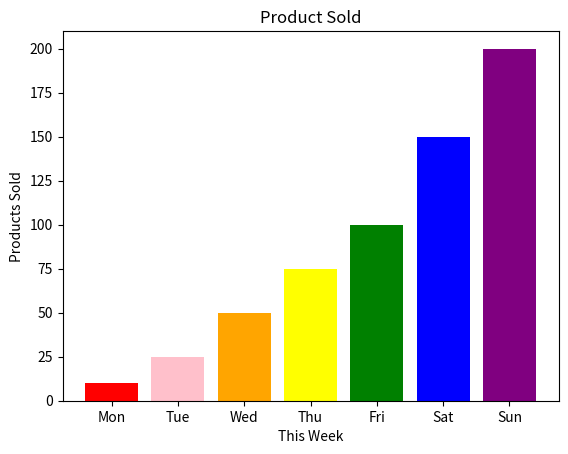

Generate this figure with matplotlib:
import matplotlib.pyplot as plt
plt.title("Product Sold")
x = ["Mon", "Tue", "Wed", "Thu", "Fri", "Sat", "Sun"]
y = [10,25,50,75,100,150,200]
colors = ["red", "pink", "orange", "yellow", "green", "blue", "purple"]
plt.bar(x,y, color=colors)
plt.xticks(range(len(x)), x)
plt.xlabel("This Week")
plt.ylabel("Products Sold")
plt.show()